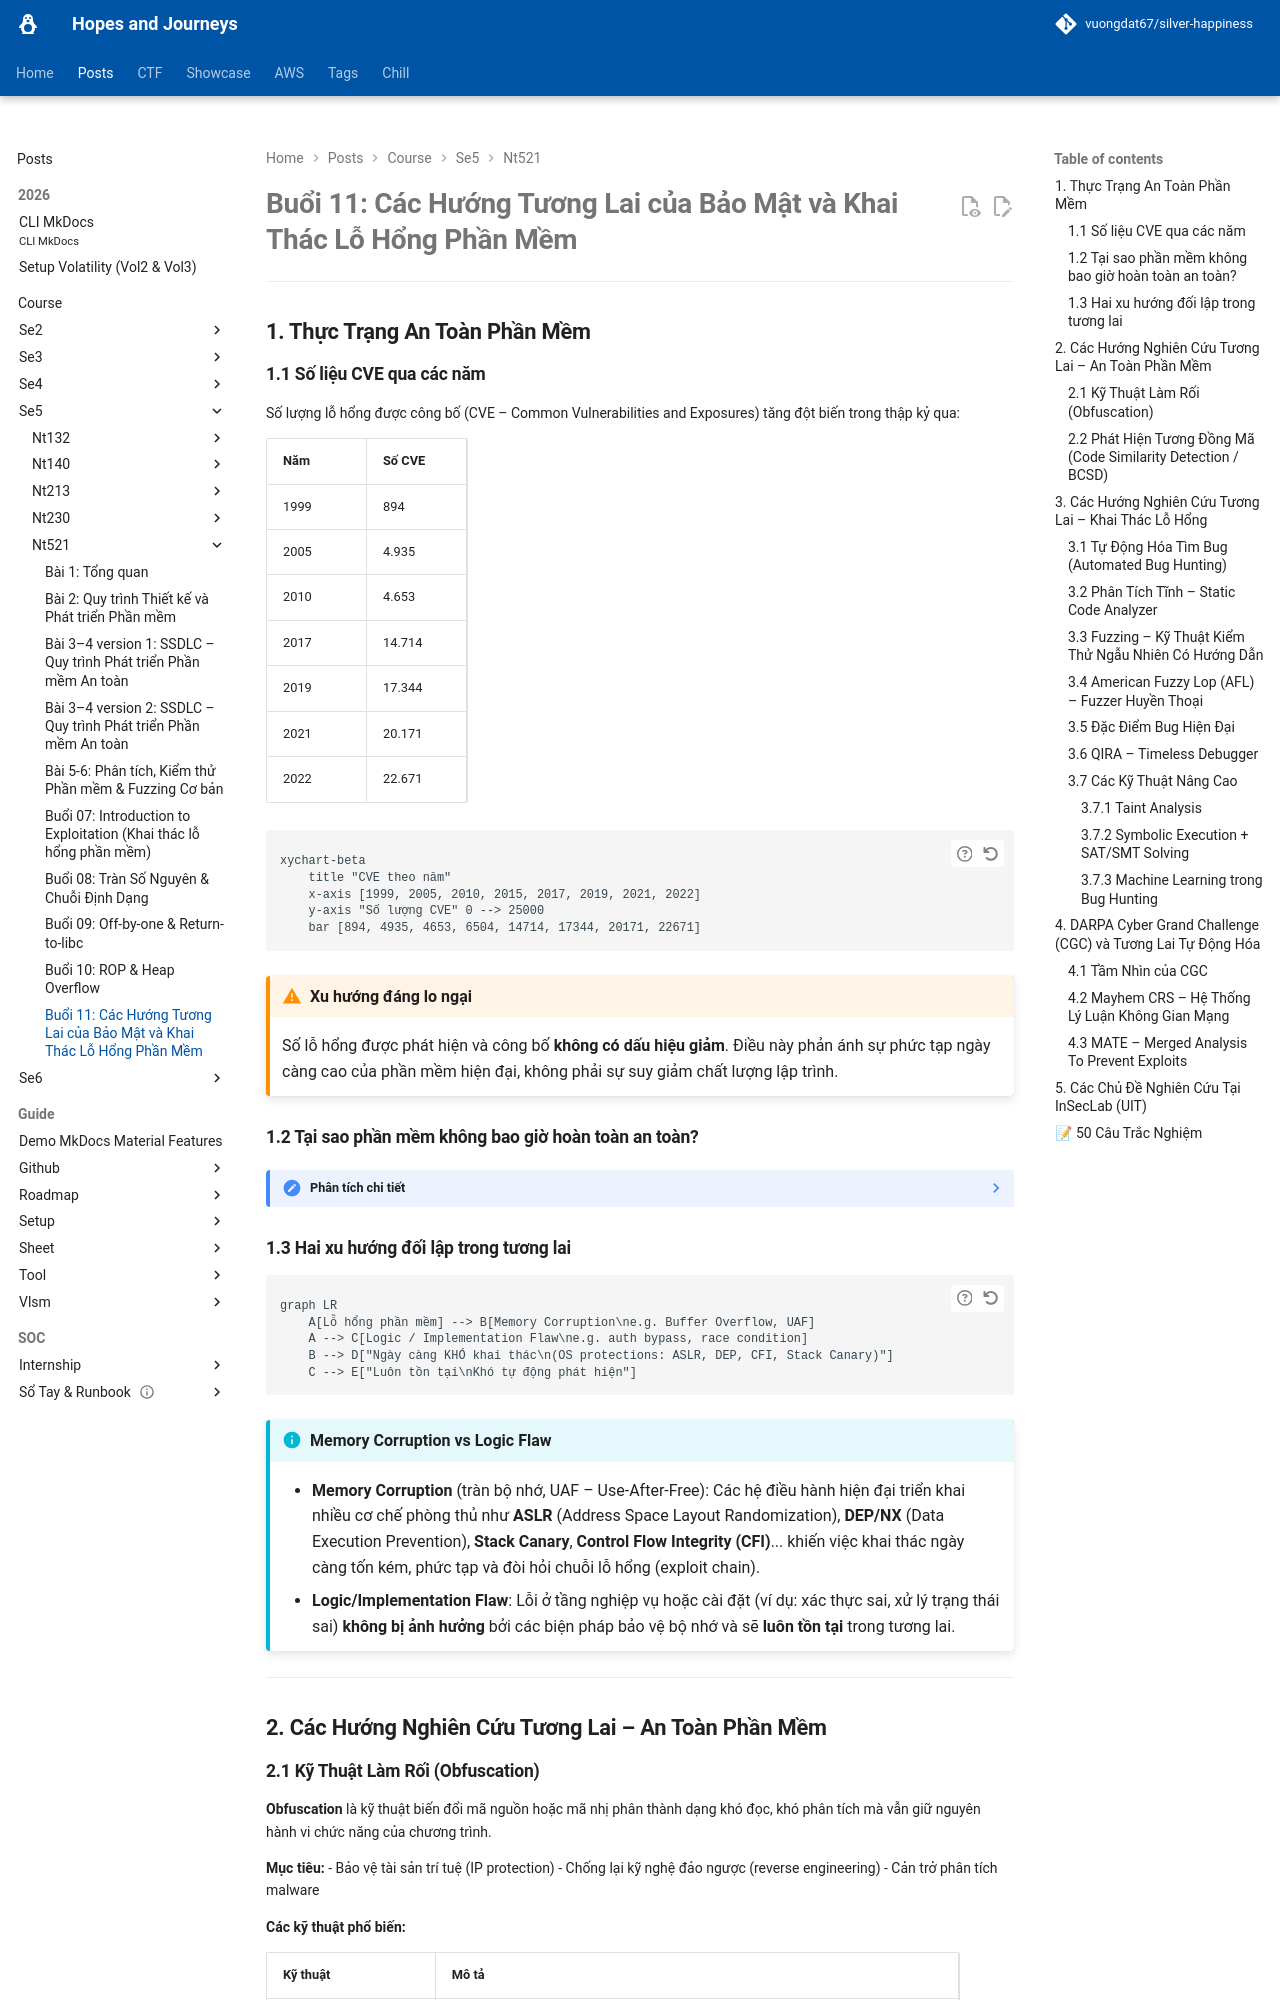

repository: vuongdat67/silver-happiness · page: posts/course/se5/nt521/L11/index.html · generator: mkdocs

# Buổi 11: Các Hướng Tương Lai của Bảo Mật và Khai Thác Lỗ Hổng Phần Mềm

---

## 1. Thực Trạng An Toàn Phần Mềm

### 1.1 Số liệu CVE qua các năm

Số lượng lỗ hổng được công bố (CVE – Common Vulnerabilities and Exposures) tăng đột biến trong thập kỷ qua:

| Năm | Số CVE |
|-----|--------|
| 1999 | 894 |
| 2005 | 4.935 |
| 2010 | 4.653 |
| 2017 | 14.714 |
| 2019 | 17.344 |
| 2021 | 20.171 |
| 2022 | 22.671 |

```mermaid
xychart-beta
    title "CVE theo năm"
    x-axis [1999, 2005, 2010, 2015, 2017, 2019, 2021, 2022]
    y-axis "Số lượng CVE" 0 --> 25000
    bar [894, 4935, 4653, 6504, 14714, 17344, 20171, 22671]
```

!!! warning "Xu hướng đáng lo ngại"
    Số lỗ hổng được phát hiện và công bố **không có dấu hiệu giảm**. Điều này phản ánh sự phức tạp ngày càng cao của phần mềm hiện đại, không phải sự suy giảm chất lượng lập trình.

### 1.2 Tại sao phần mềm không bao giờ hoàn toàn an toàn?

??? note "Phân tích chi tiết"
    - **Độ phức tạp tăng dần**: Ứng dụng hiện đại tích hợp hàng trăm thư viện bên thứ ba, mỗi dependency là một bề mặt tấn công tiềm năng.
    - **Chi phí khai thác tăng**: Cần nhiều thời gian, tiền bạc và kỹ năng hơn để tìm và khai thác bug.
    - **Không gian bug vô hạn**: Dù công cụ phân tích tốt đến đâu, luôn tồn tại các lỗ hổng chưa được phát hiện.

### 1.3 Hai xu hướng đối lập trong tương lai

```mermaid
graph LR
    A[Lỗ hổng phần mềm] --> B[Memory Corruption\ne.g. Buffer Overflow, UAF]
    A --> C[Logic / Implementation Flaw\ne.g. auth bypass, race condition]
    B --> D["Ngày càng KHÓ khai thác\n(OS protections: ASLR, DEP, CFI, Stack Canary)"]
    C --> E["Luôn tồn tại\nKhó tự động phát hiện"]
```

!!! info "Memory Corruption vs Logic Flaw"
    - **Memory Corruption** (tràn bộ nhớ, UAF – Use-After-Free): Các hệ điều hành hiện đại triển khai nhiều cơ chế phòng thủ như **ASLR** (Address Space Layout Randomization), **DEP/NX** (Data Execution Prevention), **Stack Canary**, **Control Flow Integrity (CFI)**... khiến việc khai thác ngày càng tốn kém, phức tạp và đòi hỏi chuỗi lỗ hổng (exploit chain).
    - **Logic/Implementation Flaw**: Lỗi ở tầng nghiệp vụ hoặc cài đặt (ví dụ: xác thực sai, xử lý trạng thái sai) **không bị ảnh hưởng** bởi các biện pháp bảo vệ bộ nhớ và sẽ **luôn tồn tại** trong tương lai.

---

## 2. Các Hướng Nghiên Cứu Tương Lai – An Toàn Phần Mềm
